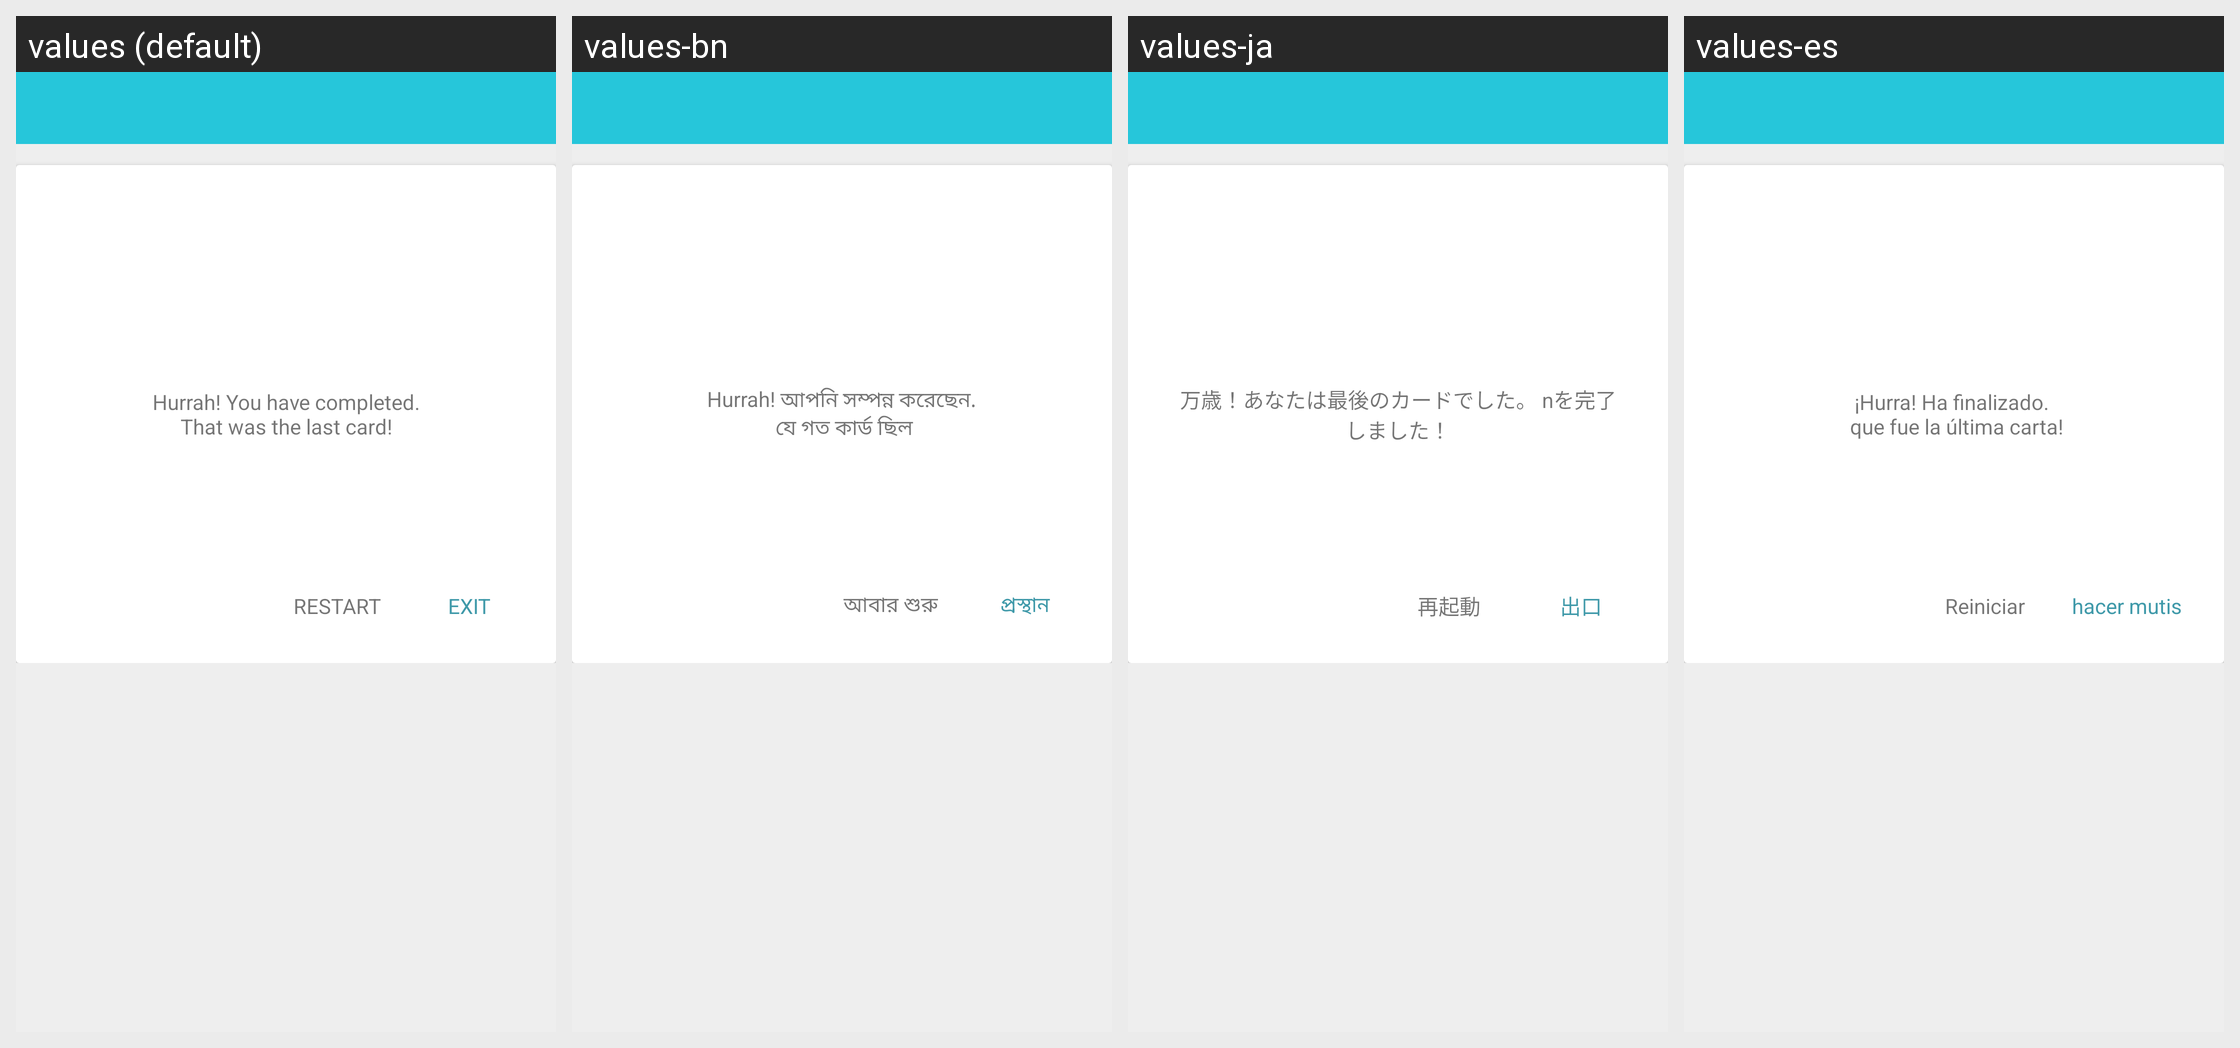

Strings drawn on this Android screen and how each of the app's shown locales translates them:
Android screen res/layout/fragment_last_flash.xml rendered under 4 locales, left to right: values (default), values-bn, values-ja, values-es. Device: Nexus 5 (rendered at 1080×1920; each locale shown at half size, 540×960, under a caption strip naming it); theme AppTheme.
Other locales in the repository, not shown: values-hi.
Strings drawn on this screen, with the default value and each locale's value (text and hints the layout hard-codes, and strings that could not be matched under every locale, appear in the picture but are not listed):

completed_message_flash
  values: Hurrah! You have completed.
      That was the last card!
  values-bn: Hurrah! আপনি সম্পন্ন করেছেন.
       যে গত কার্ড ছিল
  values-ja: 万歳！あなたは最後のカードでした。 nを完了しました！
  values-es: ¡Hurra! Ha finalizado. 
       que fue la última carta!

exit_flash
  values: EXIT
  values-bn: প্রস্থান
  values-ja: 出口
  values-es: hacer mutis

restart_flash
  values: RESTART
  values-bn: আবার শুরু
  values-ja: 再起動
  values-es: Reiniciar
